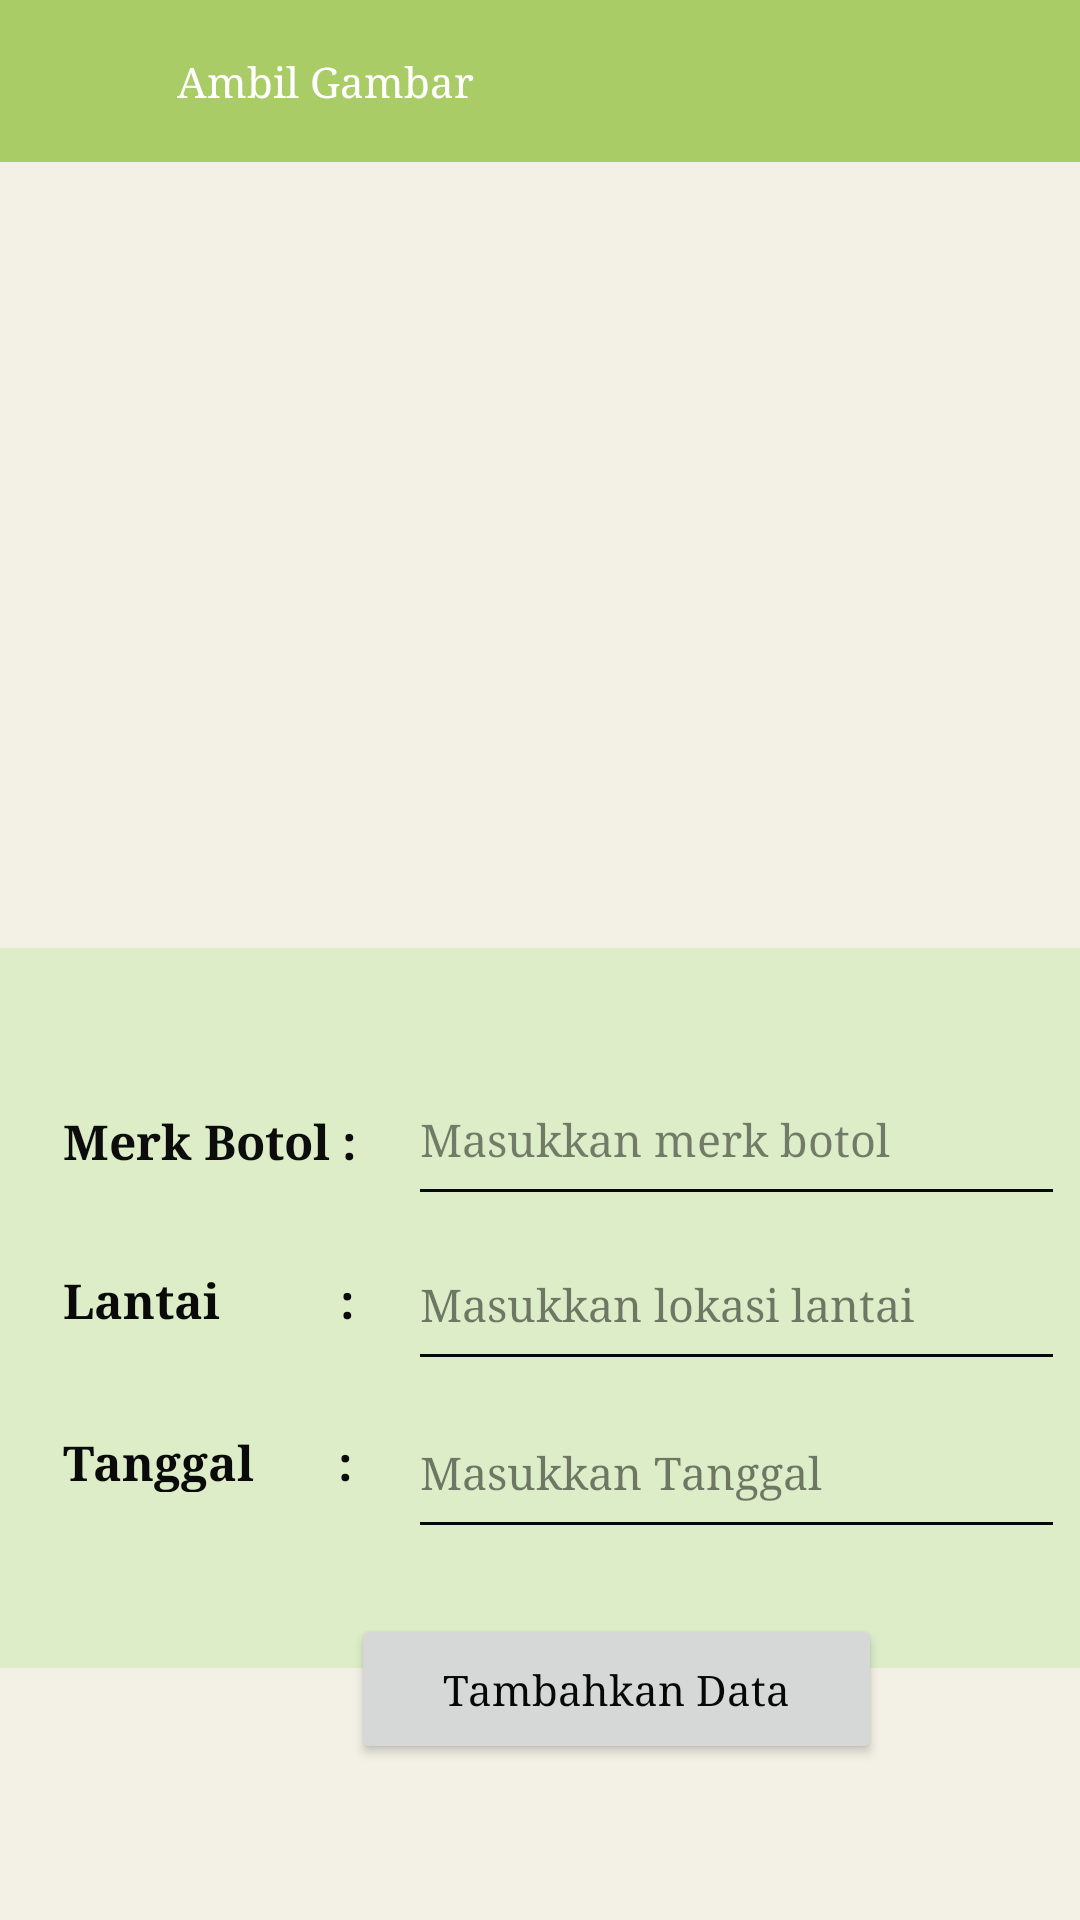

Reconstruct the res/layout file that produces this screen, plus the resources it refers to.
<!-- AndroidManifest.xml: application theme Theme.Bottle -->
<!-- res/layout/activity_ambilgambar.xml -->
<?xml version="1.0" encoding="utf-8"?>
<androidx.constraintlayout.widget.ConstraintLayout xmlns:android="http://schemas.android.com/apk/res/android"
    xmlns:app="http://schemas.android.com/apk/res-auto"
    xmlns:tools="http://schemas.android.com/tools"
    android:layout_width="match_parent"
    android:layout_height="match_parent"
    android:background="#F3F1E6"
    tools:context=".ambilgambar">

    <ImageView
        android:id="@+id/hasilfoto"
        android:layout_width="409dp"
        android:layout_height="296dp"
        android:layout_marginTop="64dp"
        app:layout_constraintEnd_toEndOf="parent"
        app:layout_constraintHorizontal_bias="1.0"
        app:layout_constraintStart_toStartOf="parent"
        app:layout_constraintTop_toTopOf="parent"
        tools:srcCompat="@tools:sample/avatars" />

    <LinearLayout
        android:id="@+id/linearLayout2"
        android:layout_width="411dp"
        android:layout_height="0dp"
        android:background="#AACC67"
        android:orientation="horizontal"
        app:layout_constraintStart_toStartOf="parent"
        app:layout_constraintTop_toTopOf="parent">

        <ImageButton
            android:id="@+id/btnkembali3"
            android:layout_width="59dp"
            android:layout_height="54dp"
            android:backgroundTint="#00FFFFFF"
            android:contentDescription="kembali"
            android:scaleType="centerCrop"
            app:srcCompat="@drawable/kembali"
            app:tint="#FBFBFA" />

        <TextView
            android:id="@+id/textView3"
            android:layout_width="101dp"
            android:layout_height="wrap_content"
            android:layout_gravity="center_vertical"
            android:text="Ambil Gambar"
            android:textColor="#FFFFFF"
            android:typeface="serif" />
    </LinearLayout>

    <Button
        android:id="@+id/btnlabelfoto"
        android:layout_width="177dp"
        android:layout_height="50dp"

        android:layout_marginStart="117dp"
        android:layout_marginEnd="117dp"
        android:layout_marginBottom="52dp"
        android:text="Tambahkan Data"
        android:textAppearance="@style/TextAppearance.AppCompat.Body1"
        android:textColor="#070707"
        android:textIsSelectable="false"
        android:typeface="serif"
        app:layout_constraintBottom_toBottomOf="parent"
        app:layout_constraintEnd_toEndOf="parent"
        app:layout_constraintHorizontal_bias="0.0"
        app:layout_constraintStart_toStartOf="parent" />

    <FrameLayout
        android:id="@+id/frameLayout"
        android:layout_width="409dp"
        android:layout_height="240dp"
        android:layout_marginTop="350dp"
        android:layout_marginBottom="118dp"
        android:background="#DCEDC8"
        app:layout_constraintBottom_toBottomOf="parent"
        app:layout_constraintEnd_toEndOf="parent"
        app:layout_constraintStart_toStartOf="parent"
        app:layout_constraintTop_toTopOf="parent">

        <androidx.constraintlayout.widget.ConstraintLayout
            android:layout_width="match_parent"
            android:layout_height="match_parent"
            tools:layout_editor_absoluteX="1dp"
            tools:layout_editor_absoluteY="344dp">

            <EditText
                android:id="@+id/editTextName2"
                android:layout_width="219dp"
                android:layout_height="54dp"
                android:layout_marginStart="160dp"
                android:layout_marginTop="43dp"
                android:layout_marginBottom="154dp"
                android:backgroundTint="#090808"
                android:ems="10"
                android:hint="Masukkan merk botol"
                android:inputType="text"
                android:textColor="#070707"
                android:textColorHighlight="#020202"
                android:textColorHint="#80070707"
                android:textColorLink="#000000"
                android:textSize="15sp"
                android:typeface="serif"
                app:layout_constraintBottom_toBottomOf="parent"
                app:layout_constraintStart_toStartOf="parent"
                app:layout_constraintTop_toTopOf="parent"
                app:layout_constraintVertical_bias="0.706" />

            <TextView
                android:id="@+id/lantai2"
                android:layout_width="107dp"
                android:layout_height="21dp"
                android:layout_marginStart="45dp"
                android:layout_marginTop="114dp"
                android:layout_marginEnd="259dp"
                android:layout_marginBottom="116dp"
                android:shadowColor="#131313"
                android:text="Lantai          :"
                android:textColor="#0B0A0A"
                android:textColorHighlight="#151414"
                android:textColorLink="#100F0F"
                android:textSize="16sp"
                android:textStyle="bold"
                android:typeface="serif"
                app:layout_constraintBottom_toBottomOf="parent"
                app:layout_constraintEnd_toEndOf="parent"
                app:layout_constraintHorizontal_bias="0.0"
                app:layout_constraintStart_toStartOf="parent"
                app:layout_constraintTop_toTopOf="parent"
                app:layout_constraintVertical_bias="0.706" />

            <TextView
                android:id="@+id/textView"
                android:layout_width="107dp"
                android:layout_height="21dp"
                android:layout_marginStart="45dp"
                android:layout_marginTop="168dp"
                android:layout_marginEnd="259dp"
                android:layout_marginBottom="62dp"
                android:shadowColor="#131313"
                android:text="Tanggal       :"
                android:textColor="#0B0A0A"
                android:textColorHighlight="#151414"
                android:textColorLink="#100F0F"
                android:textSize="16sp"
                android:textStyle="bold"
                android:typeface="serif"
                app:layout_constraintBottom_toBottomOf="parent"
                app:layout_constraintEnd_toEndOf="parent"
                app:layout_constraintHorizontal_bias="0.0"
                app:layout_constraintStart_toStartOf="parent"
                app:layout_constraintTop_toTopOf="parent"
                app:layout_constraintVertical_bias="0.706" />

            <EditText
                android:id="@+id/editTextDate2"
                android:layout_width="219dp"
                android:layout_height="54dp"
                android:layout_marginStart="160dp"
                android:layout_marginTop="154dp"
                android:layout_marginEnd="32dp"
                android:layout_marginBottom="43dp"
                android:backgroundTint="#090808"
                android:ems="10"
                android:hint="Masukkan Tanggal"
                android:inputType="date"
                android:textColor="#040404"
                android:textColorHighlight="#000000"
                android:textColorHint="#80000000"
                android:textColorLink="#000000"
                android:textSize="15sp"
                android:typeface="serif"
                app:layout_constraintBottom_toBottomOf="parent"
                app:layout_constraintEnd_toEndOf="parent"
                app:layout_constraintHorizontal_bias="0.0"
                app:layout_constraintStart_toStartOf="parent"
                app:layout_constraintTop_toTopOf="parent"
                app:layout_constraintVertical_bias="0.706" />

            <EditText
                android:id="@+id/editTextLokasi2"
                android:layout_width="219dp"
                android:layout_height="54dp"
                android:layout_marginStart="160dp"
                android:layout_marginTop="98dp"
                android:layout_marginEnd="32dp"
                android:layout_marginBottom="99dp"
                android:backgroundTint="#090808"
                android:ems="10"
                android:hint="Masukkan lokasi lantai"
                android:inputType="text"
                android:textColor="#020202"
                android:textColorHighlight="#070707"
                android:textColorHint="#80000000"
                android:textColorLink="#020202"
                android:textSize="15sp"
                android:typeface="serif"
                app:layout_constraintBottom_toBottomOf="parent"
                app:layout_constraintEnd_toEndOf="parent"
                app:layout_constraintHorizontal_bias="0.0"
                app:layout_constraintStart_toStartOf="parent"
                app:layout_constraintTop_toTopOf="parent"
                app:layout_constraintVertical_bias="0.706" />

            <TextView
                android:id="@+id/merkbotol"
                android:layout_width="105dp"
                android:layout_height="22dp"
                android:layout_marginStart="45dp"
                android:layout_marginTop="61dp"
                android:layout_marginEnd="261dp"
                android:layout_marginBottom="168dp"
                android:text="Merk Botol :"
                android:textColor="#0C0C0C"
                android:textColorHighlight="#020202"
                android:textColorLink="#131212"
                android:textSize="16sp"
                android:textStyle="bold"
                android:typeface="serif"
                app:layout_constraintBottom_toBottomOf="parent"
                app:layout_constraintEnd_toEndOf="parent"
                app:layout_constraintHorizontal_bias="0.0"
                app:layout_constraintStart_toStartOf="parent"
                app:layout_constraintTop_toTopOf="parent"
                app:layout_constraintVertical_bias="0.706" />

        </androidx.constraintlayout.widget.ConstraintLayout>

    </FrameLayout>

</androidx.constraintlayout.widget.ConstraintLayout>
<!-- resources referenced by this layout -->
<resources>
  <style name="Theme.Bottle" parent="Base.Theme.Bottle">
          <item name="colorPrimary">#AACC67</item>
      </style>
  <style name="Base.Theme.Bottle" parent="Theme.Material3.DayNight.NoActionBar">
          
          <item name="colorPrimary">@android:color/holo_green_dark</item>
          
      </style>
</resources>
